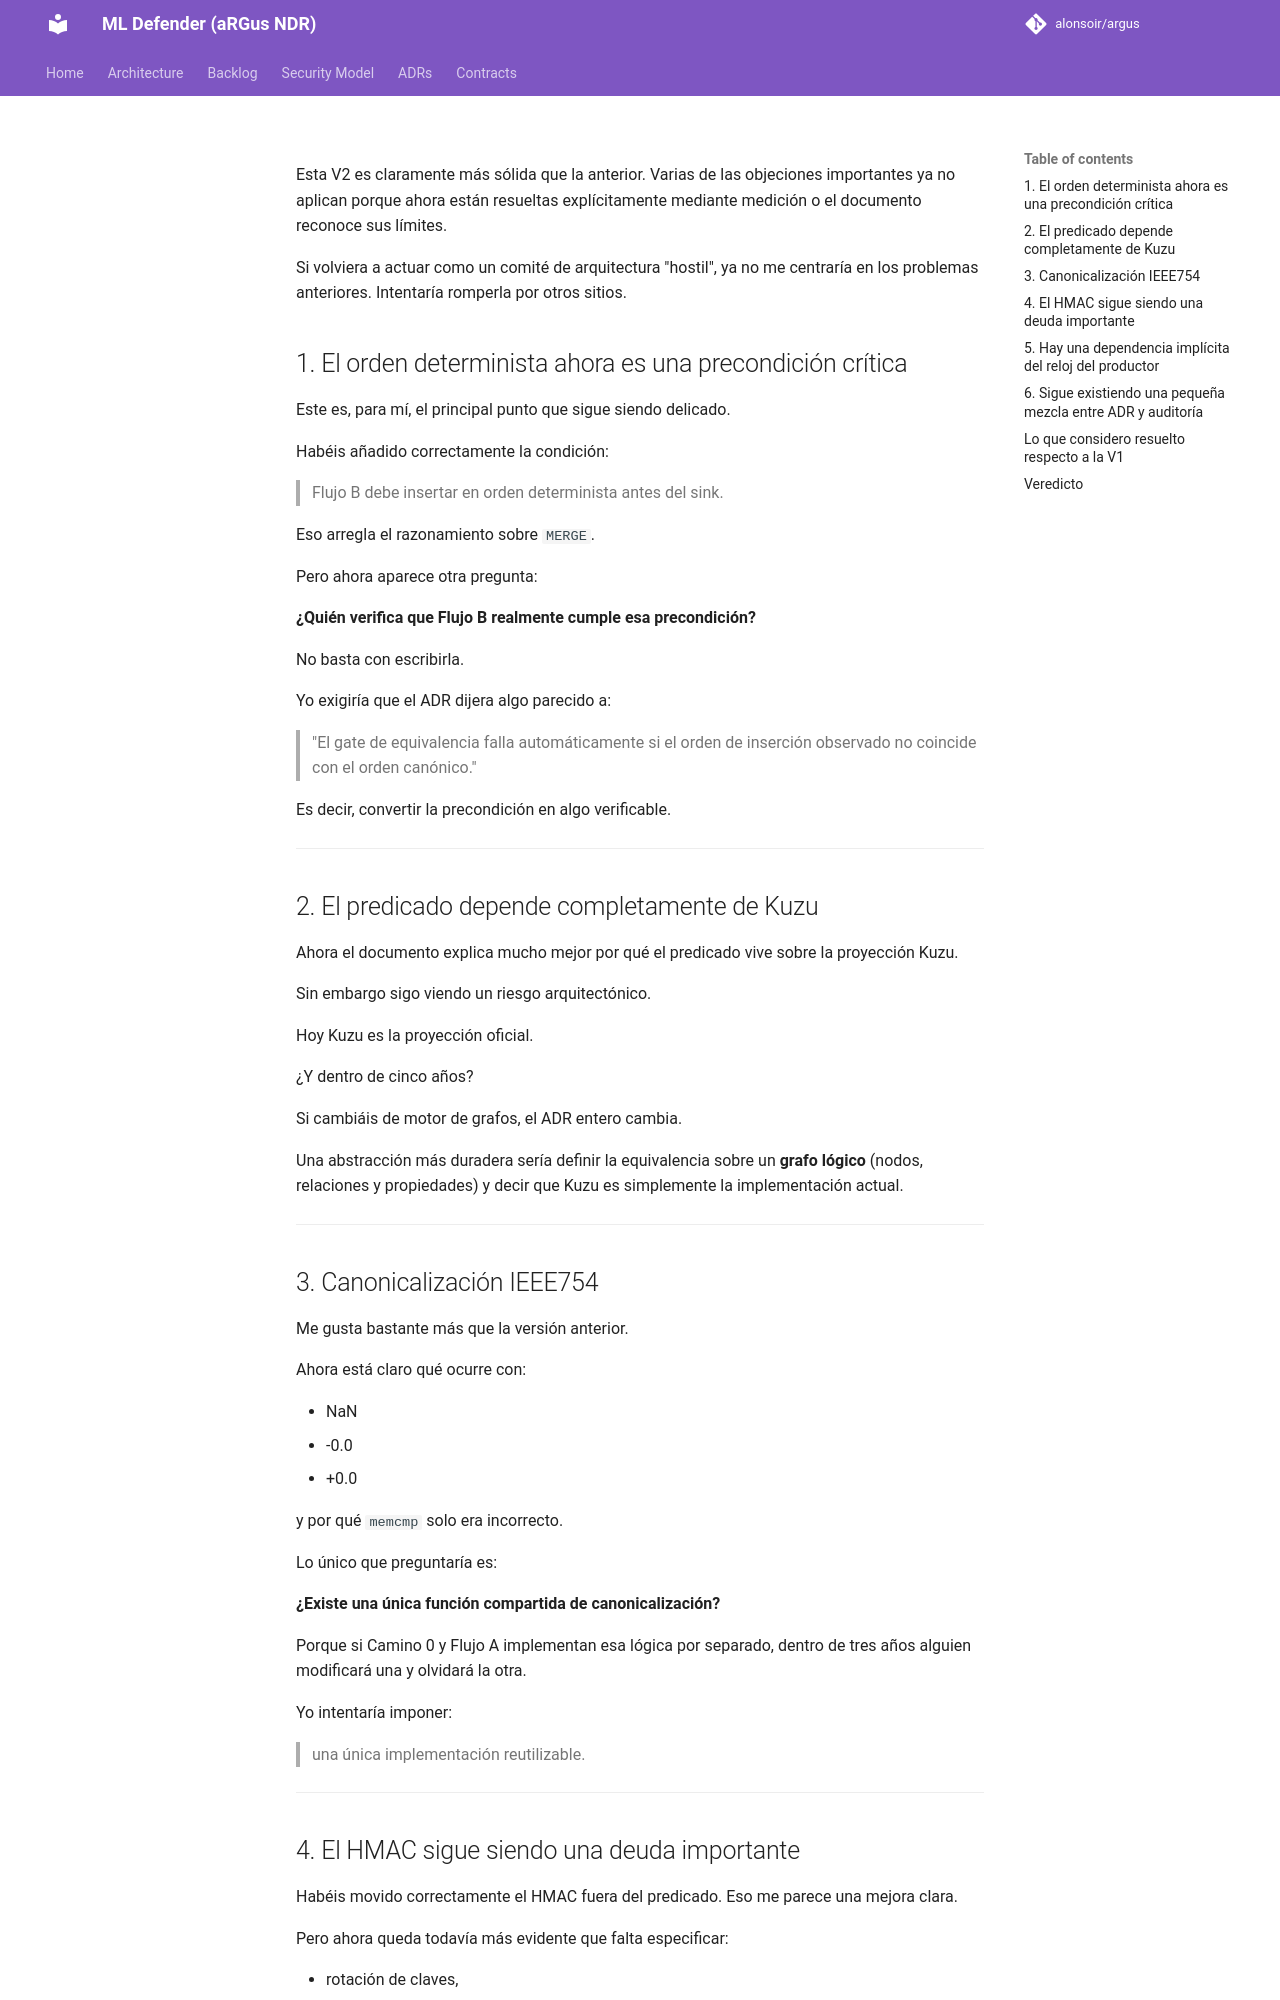

repository: alonsoir/argus · page: council/ADR-058-circuito-completo-aguas-abajo-respuesta-chatgpt-v2/index.html · generator: mkdocs

Esta V2 es claramente más sólida que la anterior. Varias de las objeciones importantes ya no aplican porque ahora están resueltas explícitamente mediante medición o el documento reconoce sus límites.

Si volviera a actuar como un comité de arquitectura "hostil", ya no me centraría en los problemas anteriores. Intentaría romperla por otros sitios.

## 1. El orden determinista ahora es una precondición crítica

Este es, para mí, el principal punto que sigue siendo delicado.

Habéis añadido correctamente la condición:

> Flujo B debe insertar en orden determinista antes del sink.

Eso arregla el razonamiento sobre `MERGE`.

Pero ahora aparece otra pregunta:

**¿Quién verifica que Flujo B realmente cumple esa precondición?**

No basta con escribirla.

Yo exigiría que el ADR dijera algo parecido a:

> "El gate de equivalencia falla automáticamente si el orden de inserción observado no coincide con el orden canónico."

Es decir, convertir la precondición en algo verificable.

---

## 2. El predicado depende completamente de Kuzu

Ahora el documento explica mucho mejor por qué el predicado vive sobre la proyección Kuzu.

Sin embargo sigo viendo un riesgo arquitectónico.

Hoy Kuzu es la proyección oficial.

¿Y dentro de cinco años?

Si cambiáis de motor de grafos, el ADR entero cambia.

Una abstracción más duradera sería definir la equivalencia sobre un **grafo lógico** (nodos, relaciones y propiedades) y decir que Kuzu es simplemente la implementación actual.

---

## 3. Canonicalización IEEE754

Me gusta bastante más que la versión anterior.

Ahora está claro qué ocurre con:

* NaN
* -0.0
* +0.0

y por qué `memcmp` solo era incorrecto.

Lo único que preguntaría es:

**¿Existe una única función compartida de canonicalización?**

Porque si Camino 0 y Flujo A implementan esa lógica por separado, dentro de tres años alguien modificará una y olvidará la otra.

Yo intentaría imponer:

> una única implementación reutilizable.

---
